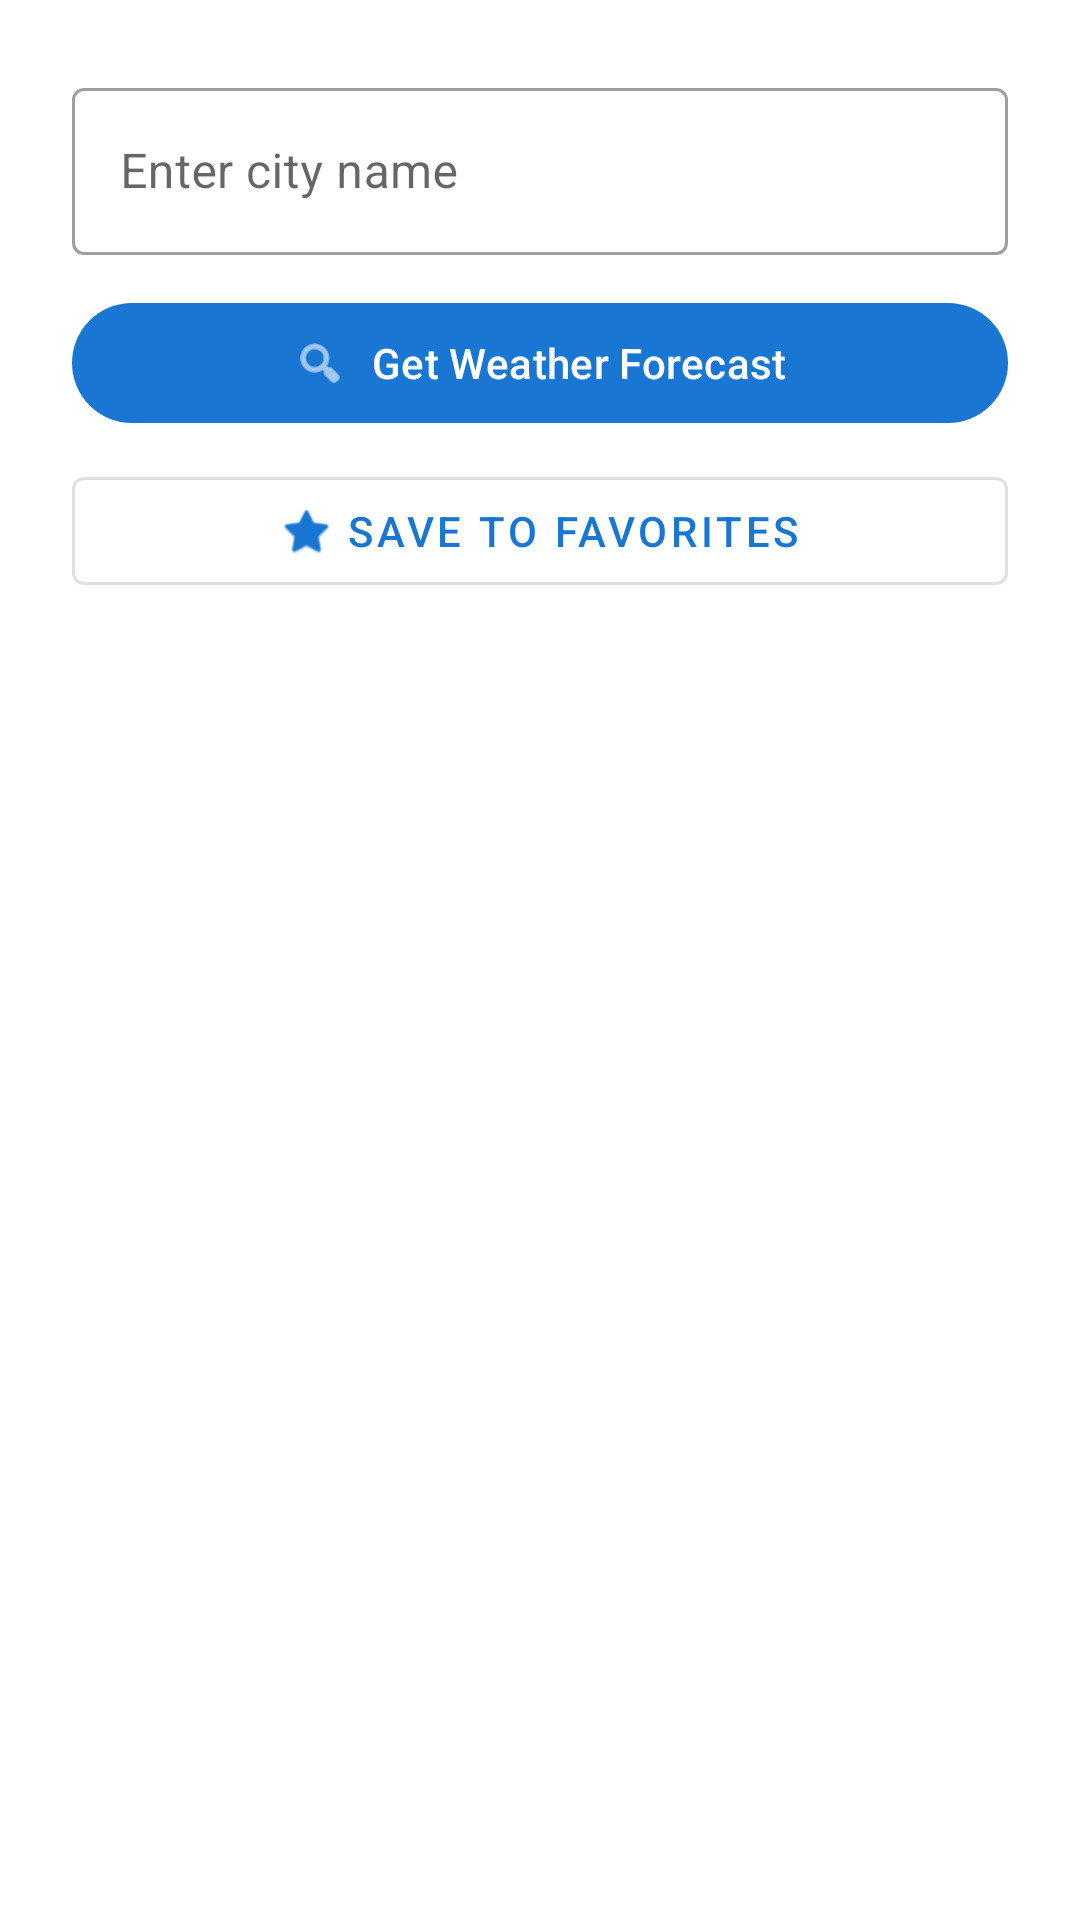

Android layout source for this screen:
<!-- AndroidManifest.xml: application theme Theme.WeatherForecastApp -->
<!-- res/layout/fragment_search.xml -->
<?xml version="1.0" encoding="utf-8"?>
<LinearLayout xmlns:android="http://schemas.android.com/apk/res/android"
    xmlns:app="http://schemas.android.com/apk/res-auto"
    xmlns:tools="http://schemas.android.com/tools"
    android:layout_width="match_parent"
    android:layout_height="match_parent"
    android:orientation="vertical"
    android:padding="24dp"
    android:background="?attr/colorSurface"
    tools:context=".presentation.ui.search.SearchFragment">

    
    <com.google.android.material.textfield.TextInputLayout
        android:layout_width="match_parent"
        android:layout_height="wrap_content"
        android:layout_marginBottom="12dp"
        style="@style/Widget.MaterialComponents.TextInputLayout.OutlinedBox"
        app:hintEnabled="true">

        <com.google.android.material.textfield.TextInputEditText
            android:id="@+id/editCity"
            android:layout_width="match_parent"
            android:layout_height="wrap_content"
            android:hint="@string/hint_enter_city"
            android:inputType="text"
            android:imeOptions="actionSearch"
            android:textSize="16sp" />
    </com.google.android.material.textfield.TextInputLayout>

    
    <com.google.android.material.button.MaterialButton
        android:id="@+id/btnGetWeather"
        android:layout_width="match_parent"
        android:layout_height="wrap_content"
        android:text="@string/get_weather_forecast"
        android:layout_marginBottom="8dp"
        app:icon="@android:drawable/ic_menu_search"
        app:iconGravity="textStart" />

    
    <com.google.android.material.button.MaterialButton
        android:id="@+id/btnSaveCity"
        android:layout_width="match_parent"
        android:layout_height="wrap_content"
        android:text="@string/save_to_favorites"
        android:layout_marginBottom="16dp"
        style="@style/Widget.MaterialComponents.Button.OutlinedButton"
        app:icon="@android:drawable/btn_star_big_off"
        app:iconGravity="textStart" />

    
    <TextView
        android:id="@+id/txtCityName"
        android:layout_width="match_parent"
        android:layout_height="wrap_content"
        android:text="@string/five_day_forecast"
        android:textSize="18sp"
        android:textStyle="bold"
        android:textColor="?attr/colorPrimary"
        android:gravity="center"
        android:padding="8dp"
        android:visibility="gone"
        android:layout_marginBottom="8dp" />

    
    <ProgressBar
        android:id="@+id/progressBar"
        android:layout_width="48dp"
        android:layout_height="48dp"
        android:layout_gravity="center_horizontal"
        android:visibility="gone"
        android:layout_marginTop="32dp"
        android:layout_marginBottom="8dp" />

    
    <com.google.android.material.card.MaterialCardView
        android:id="@+id/cardError"
        android:layout_width="match_parent"
        android:layout_height="wrap_content"
        android:layout_marginTop="16dp"
        android:visibility="gone"
        app:cardBackgroundColor="?attr/colorErrorContainer"
        app:cardCornerRadius="8dp"
        app:cardElevation="0dp">

        <TextView
            android:id="@+id/txtError"
            android:layout_width="match_parent"
            android:layout_height="wrap_content"
            android:padding="16dp"
            android:textColor="?attr/colorOnErrorContainer"
            android:textSize="14sp"
            android:drawablePadding="8dp"
            android:gravity="center"
            tools:text="City not found" />
    </com.google.android.material.card.MaterialCardView>

    
    <ListView
        android:id="@+id/listView"
        android:layout_width="match_parent"
        android:layout_height="0dp"
        android:layout_weight="1"
        android:divider="@android:color/transparent"
        android:dividerHeight="8dp"
        android:clipToPadding="false"
        android:paddingTop="8dp" />

</LinearLayout>
<!-- resources referenced by this layout -->
<resources>
  <string name="five_day_forecast">5-Day Forecast</string>
  <string name="get_weather_forecast">Get Weather Forecast</string>
  <string name="hint_enter_city">Enter city name</string>
  <string name="save_to_favorites">Save to Favorites</string>
  <style name="Theme.WeatherForecastApp" parent="Base.Theme.WeatherForecastApp" />
  <style name="Base.Theme.WeatherForecastApp" parent="Theme.Material3.DayNight.NoActionBar">
          
          <item name="colorPrimary">@color/md_theme_light_primary</item>
          <item name="colorOnPrimary">@color/md_theme_light_onPrimary</item>
          <item name="colorSecondary">@color/md_theme_light_secondary</item>
          <item name="colorOnSecondary">@color/md_theme_light_onSecondary</item>
          <item name="colorSurface">@color/md_theme_light_surface</item>
          <item name="colorOnSurface">@color/md_theme_light_onSurface</item>
  
          
          <item name="materialCardViewStyle">@style/Widget.MaterialComponents.CardView</item>
      </style>
  <color name="md_theme_light_primary">#1976D2</color>
  <color name="md_theme_light_onPrimary">#FFFFFF</color>
  <color name="md_theme_light_secondary">#03DAC6</color>
  <color name="md_theme_light_onSecondary">#000000</color>
  <color name="md_theme_light_surface">#FFFFFF</color>
  <color name="md_theme_light_onSurface">#000000</color>
</resources>
